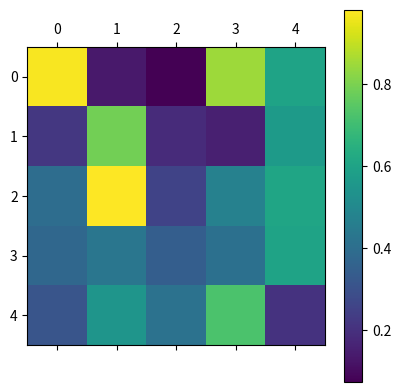

Reproduce this figure in Python.
import numpy as np
import matplotlib.pyplot as plt

plt.matshow(np.random.random((5,5)));
plt.colorbar()
plt.show()